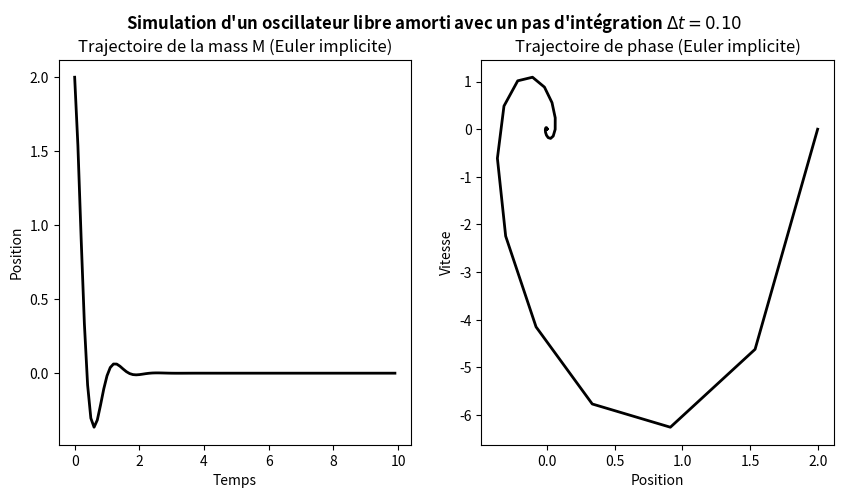
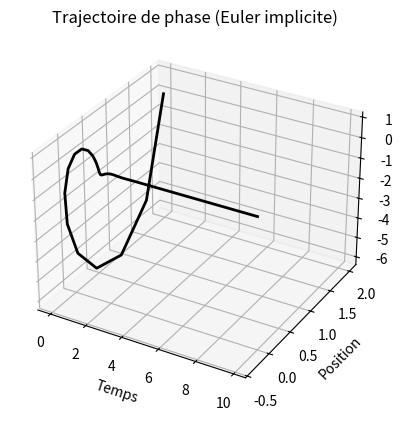

Source code (Python) for these figures, in order:
## NOM DU PROGRAMME: OscillateurEulerImp.py
#% IMPORTATION
import numpy as np
from numpy.linalg import inv
import matplotlib.pyplot as plt
from mpl_toolkits.mplot3d.axes3d import Axes3D
# SYSTÈME: OSCILLATEUR LIBRE AMORTI
w = 2*np.pi # fréquence propre
a = 0.25    # rapport d'amotissement
A = np.array([[0, 1], [-w**2, -2*a*w]])
dt = 0.1 # pas du temps
Tf = 10 # temps finale de la simulation
nsteps = int(Tf/dt)
# CONDITION INITIAL: à t = 0; x = 2, v = 0
u0 = np.array([2,0])
#%% ITÉRATION: EULER IMPLICITE
Timp = np.zeros(nsteps)
Uimp = np.zeros((2, nsteps))
Timp[0] = 0.0
Uimp[:,0] = u0
for k in range(nsteps-1):
    Timp[k+1] = Timp[k] + dt
    Uimp[:,k+1] = np.dot(inv(np.eye(2) - dt * A), Uimp[:,k])

plt.figure(figsize=(10,5))
# PLOT POSITION vs TEMPS
plt.suptitle("Simulation d'un oscillateur libre amorti avec un pas d'intégration "+ r"$ \Delta t= %.2f$"%dt,
             fontweight = "bold")
plt.subplot(1,2,1)
plt.plot(Timp,Uimp[0,:], linewidth=2, color ='k')
plt.xlabel("Temps")
plt.ylabel("Position")
plt.title("Trajectoire de la mass M (Euler implicite)")
# DIAGRAMME DE PHASE 2D
plt.subplot(1,2,2)
plt.plot(Uimp[0,:],Uimp[1,:], linewidth=2, color ='k')
plt.xlabel("Position")
plt.ylabel("Vitesse")
plt.title("Trajectoire de phase (Euler implicite)")
plt.savefig("Eulerimp1D_2.png"); plt.savefig("Eulerimp1D_2.pdf")
# DIAGRAMME DE PHASE 3D
plt.figure()
ax = plt.axes(projection="3d")
ax.plot(Timp, Uimp[0,:],Uimp[1,:], linewidth=2, color ='k')
ax.set_xlabel("Temps")
ax.set_ylabel("Position")
ax.set_zlabel("Vitesse")
ax.set_title("Trajectoire de phase (Euler implicite)")
plt.savefig("Eulerimp3D_2.png"); plt.savefig("Eulerimp3D_2.pdf")
plt.show()